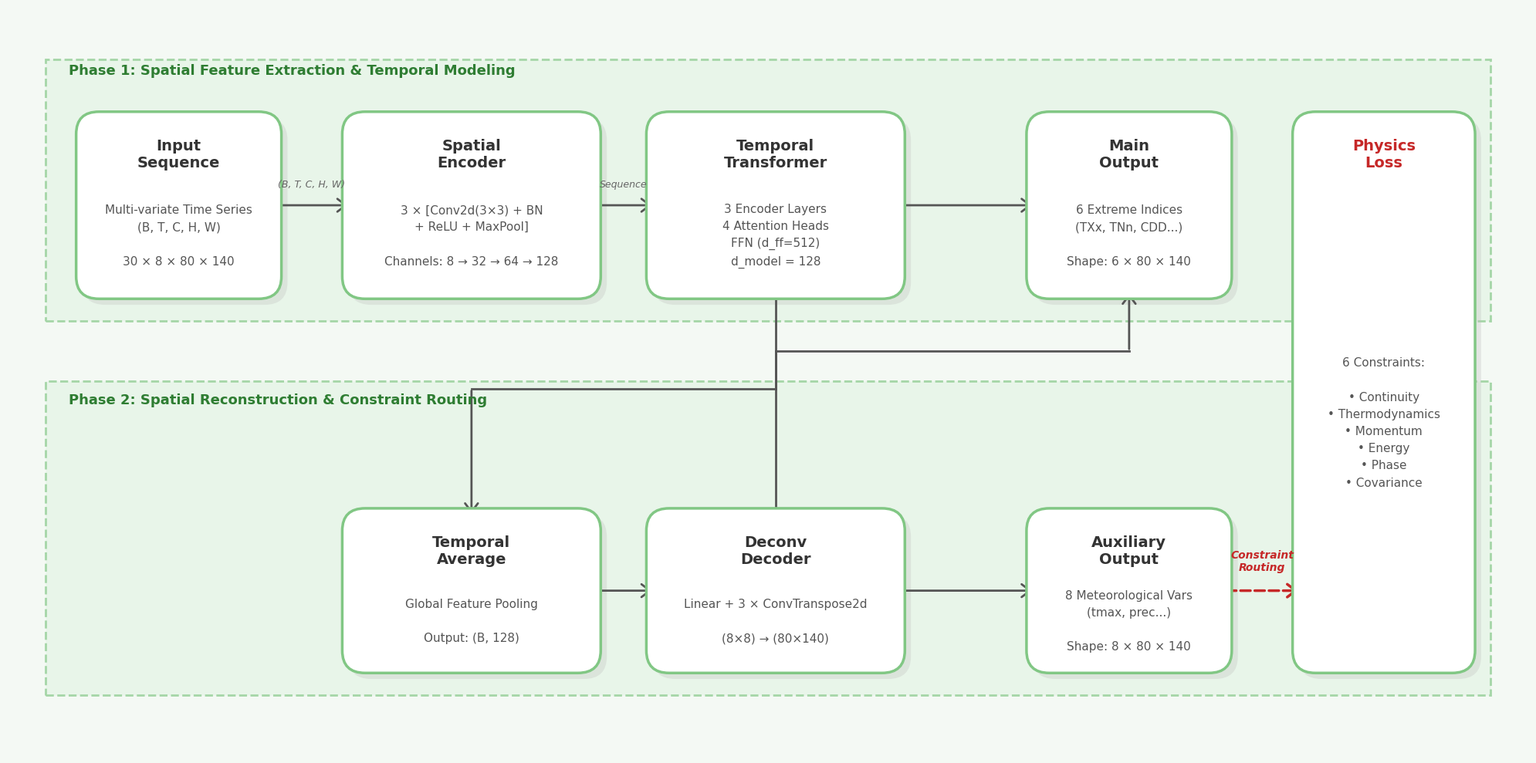

Generate this figure with matplotlib:
import matplotlib

matplotlib.use('Agg')
import matplotlib.pyplot as plt
from matplotlib.patches import FancyBboxPatch, Rectangle
import matplotlib.patheffects as path_effects

plt.rcParams['font.family'] = 'Arial'
plt.rcParams['axes.unicode_minus'] = False

# 画布背景设为极浅的薄荷绿
fig, ax = plt.subplots(figsize=(20, 10))
fig.patch.set_facecolor('#F4F9F4')
ax.set_facecolor('#F4F9F4')
ax.set_xlim(0, 20)
ax.set_ylim(0, 10)
ax.axis('off')

# ================= 颜色定义（浅绿色高级感） =================
C_CARD = '#FFFFFF'  # 卡片纯白底
E_CARD = '#81C784'  # 浅绿边框
C_PHASE1 = '#E8F5E9'  # Phase 1 极浅绿背景
C_PHASE2 = '#E8F5E9'  # Phase 2 极浅绿背景
C_LINE = '#555555'  # 连线深灰
C_TEXT = '#2E7D32'  # 强调文字深绿


# ================= 绘图辅助函数 =================
def draw_box(x, y, w, h, title, content, fc, ec, title_color='#333333'):
    # 阴影
    shadow = FancyBboxPatch((x + 0.08, y - 0.08), w, h, boxstyle="round,pad=0.1,rounding_size=0.3",
                            facecolor='#BDBDBD', edgecolor='none', alpha=0.3, zorder=1)
    ax.add_patch(shadow)
    # 主框
    box = FancyBboxPatch((x, y), w, h, boxstyle="round,pad=0.1,rounding_size=0.3",
                         facecolor=fc, edgecolor=ec, linewidth=2.5, zorder=2)
    ax.add_patch(box)

    # 🔧 关键修复：强制处理标题换行，避免重叠
    if '\n' in title:
        ax.text(x + w / 2, y + h - 0.25, title, ha='center', va='top', fontsize=14, fontweight='bold',
                color=title_color, zorder=3, linespacing=1.2)
        ax.text(x + w / 2, y + h / 2 - 0.4, content, ha='center', va='center', fontsize=11, color='#555555', zorder=3,
                linespacing=1.6)
    else:
        ax.text(x + w / 2, y + h - 0.45, title, ha='center', va='center', fontsize=14, fontweight='bold',
                color=title_color, zorder=3)
        ax.text(x + w / 2, y + h / 2 - 0.2, content, ha='center', va='center', fontsize=11, color='#555555', zorder=3,
                linespacing=1.6)


def draw_arrow(x1, y1, x2, y2, color=C_LINE, ls='-', lw=2):
    ax.annotate('', xy=(x2, y2), xytext=(x1, y1),
                arrowprops=dict(arrowstyle="->,head_width=0.6,head_length=0.8",
                                lw=lw, color=color, linestyle=ls, connectionstyle="arc3,rad=0"), zorder=1)


# ================= 1. 绘制两个大 Phase 的背景 =================
# Phase 1 (上半部分)
ax.add_patch(Rectangle((0.5, 5.8), 19.0, 3.5, fill=True, facecolor=C_PHASE1, edgecolor='#A5D6A7', linestyle='--', lw=2,
                       zorder=0))
ax.text(0.8, 9.1, "Phase 1: Spatial Feature Extraction & Temporal Modeling", fontsize=13, color=C_TEXT,
        fontweight='bold')

# Phase 2 (下半部分)
ax.add_patch(Rectangle((0.5, 0.8), 19.0, 4.2, fill=True, facecolor=C_PHASE2, edgecolor='#A5D6A7', linestyle='--', lw=2,
                       zorder=0))
ax.text(0.8, 4.7, "Phase 2: Spatial Reconstruction & Constraint Routing", fontsize=13, color=C_TEXT, fontweight='bold')

# ================= 2. 绘制各个模块卡片 =================
# 🔧 关键修复：所有多词标题都加上了 \n 换行

# [上排 1] Input
draw_box(1.0, 6.2, 2.5, 2.3, "Input\nSequence",
         "Multi-variate Time Series\n(B, T, C, H, W)\n\n30 × 8 × 80 × 140", C_CARD, E_CARD)

# [上排 2] Spatial Encoder
draw_box(4.5, 6.2, 3.2, 2.3, "Spatial\nEncoder",
         "3 × [Conv2d(3×3) + BN\n+ ReLU + MaxPool]\n\nChannels: 8 → 32 → 64 → 128", C_CARD, E_CARD)

# [上排 3] Temporal Transformer
draw_box(8.5, 6.2, 3.2, 2.3, "Temporal\nTransformer",
         "3 Encoder Layers\n4 Attention Heads\nFFN (d_ff=512)\nd_model = 128", C_CARD, E_CARD)

# [上排 4] Main Output
draw_box(13.5, 6.2, 2.5, 2.3, "Main\nOutput",
         "6 Extreme Indices\n(TXx, TNn, CDD...)\n\nShape: 6 × 80 × 140", C_CARD, E_CARD)

# [下排 1] Temporal Average
draw_box(4.5, 1.2, 3.2, 2.0, "Temporal\nAverage",
         "Global Feature Pooling\n\nOutput: (B, 128)", C_CARD, E_CARD)

# [下排 2] Deconv Decoder
draw_box(8.5, 1.2, 3.2, 2.0, "Deconv\nDecoder",
         "Linear + 3 × ConvTranspose2d\n\n(8×8) → (80×140)", C_CARD, E_CARD)

# [下排 3] Auxiliary Output
draw_box(13.5, 1.2, 2.5, 2.0, "Auxiliary\nOutput",
         "8 Meteorological Vars\n(tmax, prec...)\n\nShape: 8 × 80 × 140", C_CARD, E_CARD)

# [右侧大框] Physics Loss
draw_box(17.0, 1.2, 2.2, 7.3, "Physics\nLoss",
         "6 Constraints:\n\n• Continuity\n• Thermodynamics\n• Momentum\n• Energy\n• Phase\n• Covariance", C_CARD,
         E_CARD, title_color='#C62828')

# ================= 3. 绘制数据连线 =================

# 上排水平连线
draw_arrow(3.5, 7.35, 4.5, 7.35)  # Input -> Spatial
ax.text(4.0, 7.6, "(B, T, C, H, W)", ha='center', fontsize=9, style='italic', color='#666666')

draw_arrow(7.7, 7.35, 8.5, 7.35)  # Spatial -> Transformer
ax.text(8.1, 7.6, "Sequence", ha='center', fontsize=9, style='italic', color='#666666')

draw_arrow(11.7, 7.35, 13.5, 7.35)  # Transformer -> Main Output

# 下排水平连线
draw_arrow(7.7, 2.2, 8.5, 2.2)  # Temporal Avg -> Deconv
draw_arrow(11.7, 2.2, 13.5, 2.2)  # Deconv -> Auxiliary

# 跨排的折线（Transformer 下连到 Temporal Average）
ax.plot([10.1, 10.1], [6.2, 4.9], color=C_LINE, lw=2, zorder=1)
ax.plot([10.1, 6.1], [4.9, 4.9], color=C_LINE, lw=2, zorder=1)
draw_arrow(6.1, 4.9, 6.1, 3.2)  # 箭头进 Temporal Avg

# 跨排的折线（Deconv Decoder 上连到 Main Output）
ax.plot([10.1, 10.1], [3.2, 5.4], color=C_LINE, lw=2, zorder=1)
ax.plot([10.1, 14.75], [5.4, 5.4], color=C_LINE, lw=2, zorder=1)
draw_arrow(14.75, 5.4, 14.75, 6.2)  # 箭头进 Main Output

# 物理约束路由线（Auxiliary Output 连向 Physics Loss）
draw_arrow(16.0, 2.2, 17.0, 2.2, color='#C62828', ls='--', lw=2.5)
ax.text(16.5, 2.6, "Constraint\nRouting", ha='center', va='center', fontsize=10, color='#C62828', fontweight='bold',
        style='italic')

plt.tight_layout()
plt.savefig('fig1_architecture_green.png', dpi=300, bbox_inches='tight', facecolor=fig.get_facecolor())
print("✅ 浅绿色高级架构图已重新生成（修复了文字重叠）: fig1_architecture_green.png")
